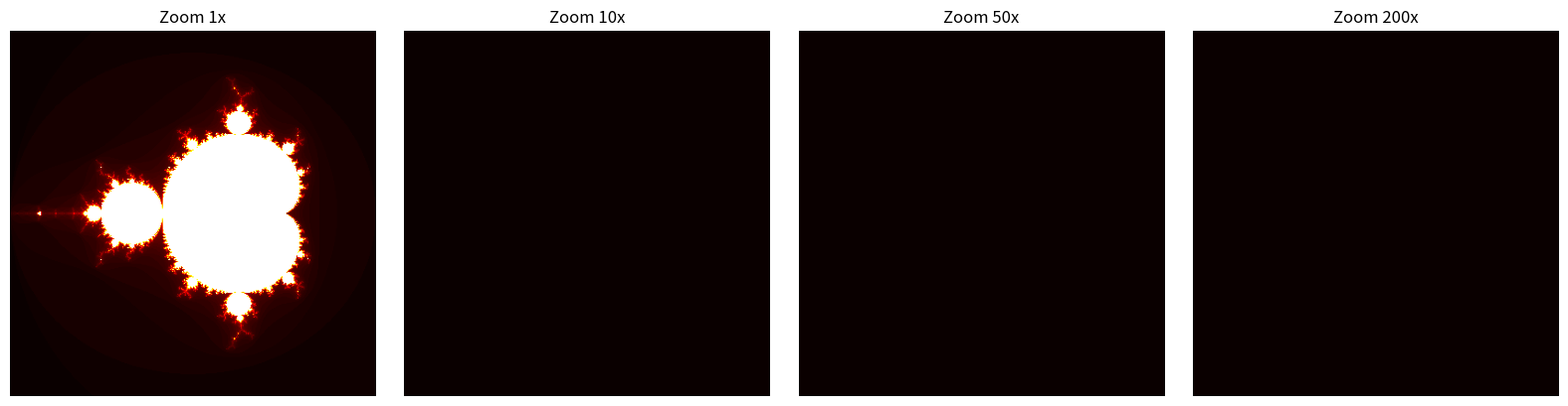

Reproduce this figure in Python.
import numpy as np
import matplotlib.pyplot as plt

def mandelbrot_zoom(center, zoom, width=400, height=400, max_iter=100):
    """
    Génère une image de l'ensemble de Mandelbrot centrée en `center` (complexe)
    avec un facteur de zoom (plus grand = plus zoomé).
    """
    # Calcul de la région à afficher
    taille = 3.0 / zoom
    xmin = center.real - taille/2
    xmax = center.real + taille/2
    ymin = center.imag - taille/2
    ymax = center.imag + taille/2

    x = np.linspace(xmin, xmax, width)
    y = np.linspace(ymin, ymax, height)
    X, Y = np.meshgrid(x, y)
    C = X + 1j * Y

    Z = np.zeros_like(C, dtype=complex)
    divergence = np.zeros(C.shape, dtype=int)

    for i in range(max_iter):
        mask = np.abs(Z) <= 2
        Z[mask] = Z[mask]**2 + C[mask]
        divergence[mask] += 1

    divergence = np.clip(divergence, 0, max_iter)
    divergence = divergence / max_iter
    return divergence, xmin, xmax, ymin, ymax

# Définir une séquence de zooms (centres et facteurs)
zooms = [
    (-0.5, 0.0, 1),      # vue générale
    (-0.5, 0.0, 10),     # zoom sur le bord
    (-0.5, 0.0, 50),     # zoom plus proche
    (-0.5, 0.0, 200),    # zoom très proche
]

fig, axes = plt.subplots(1, 4, figsize=(16, 4))
for i, (cx, cy, zf) in enumerate(zooms):
    center = complex(cx, cy)
    img, xmin, xmax, ymin, ymax = mandelbrot_zoom(center, zf)
    axes[i].imshow(img, extent=[xmin, xmax, ymin, ymax], cmap='hot', origin='lower')
    axes[i].set_title(f'Zoom {zf}x')
    axes[i].axis('off')
plt.tight_layout()
plt.savefig("figure_mandelbrot_zoom.png", dpi=150)
plt.close()

print("✅ figure_mandelbrot_zoom.png générée avec succès.")
